The GitHub repository GovindRangappa/mudra-jetson-deploy contains a labelled image folder "mudra_dataset" with 9 categories: alapadma, ardhachandra, ardhapataka, kapittha, mayura, musti, pataka, shikhara, tripataka. Examples follow, each with its label.

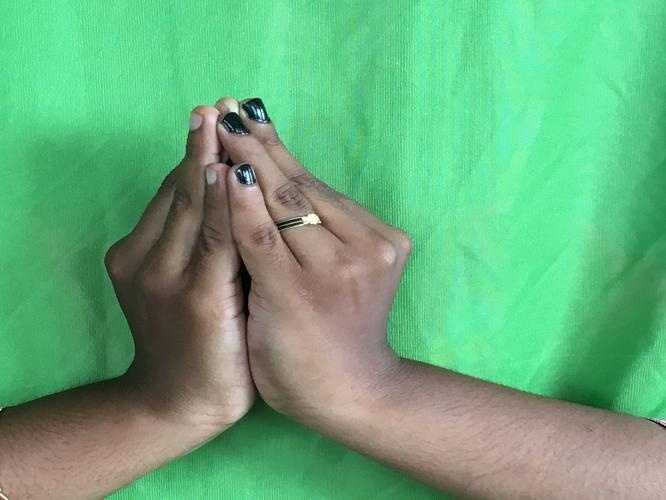
Label: kapittha

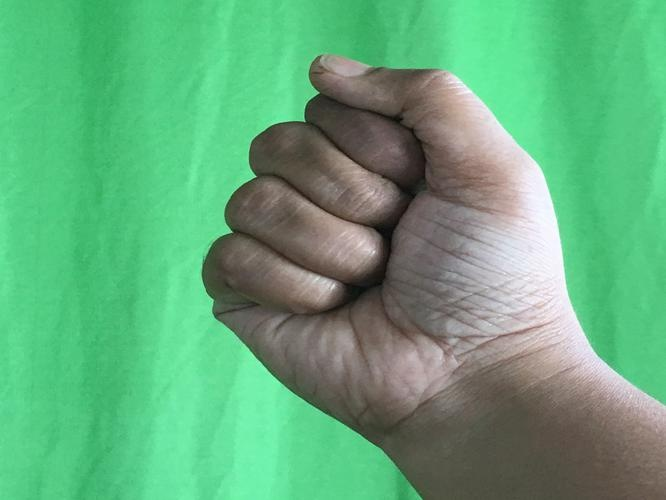
Label: musti

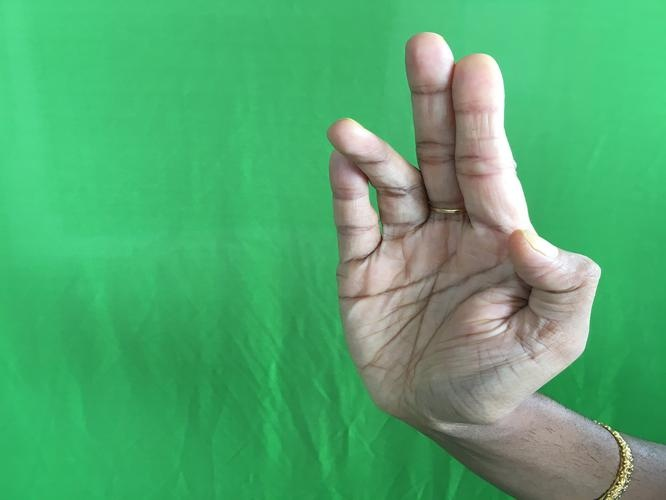
Label: tripataka

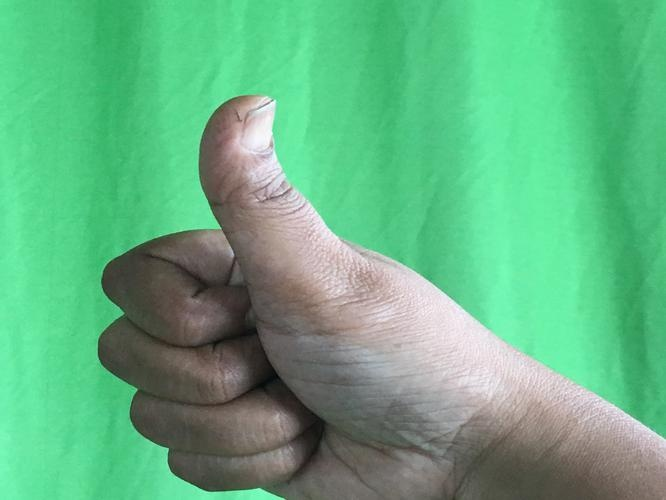
Label: shikhara

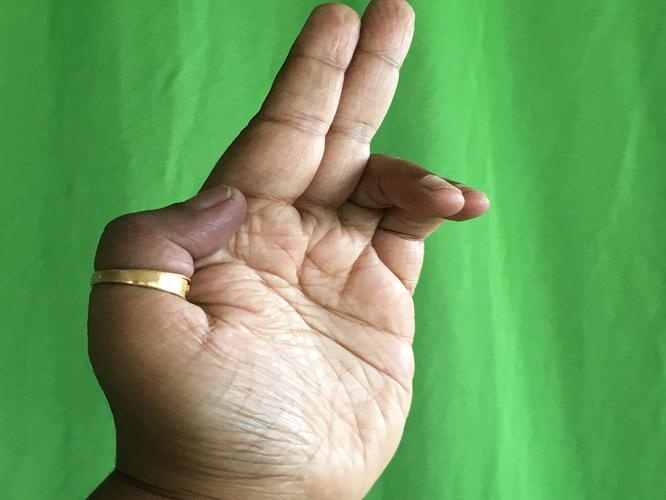
Label: ardhapataka

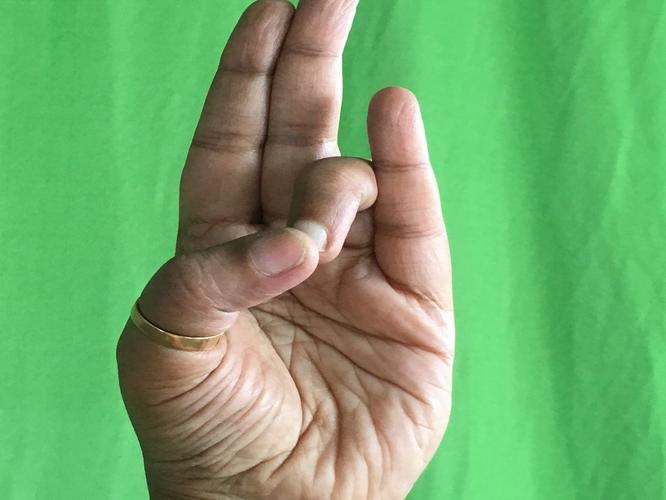
Label: mayura
